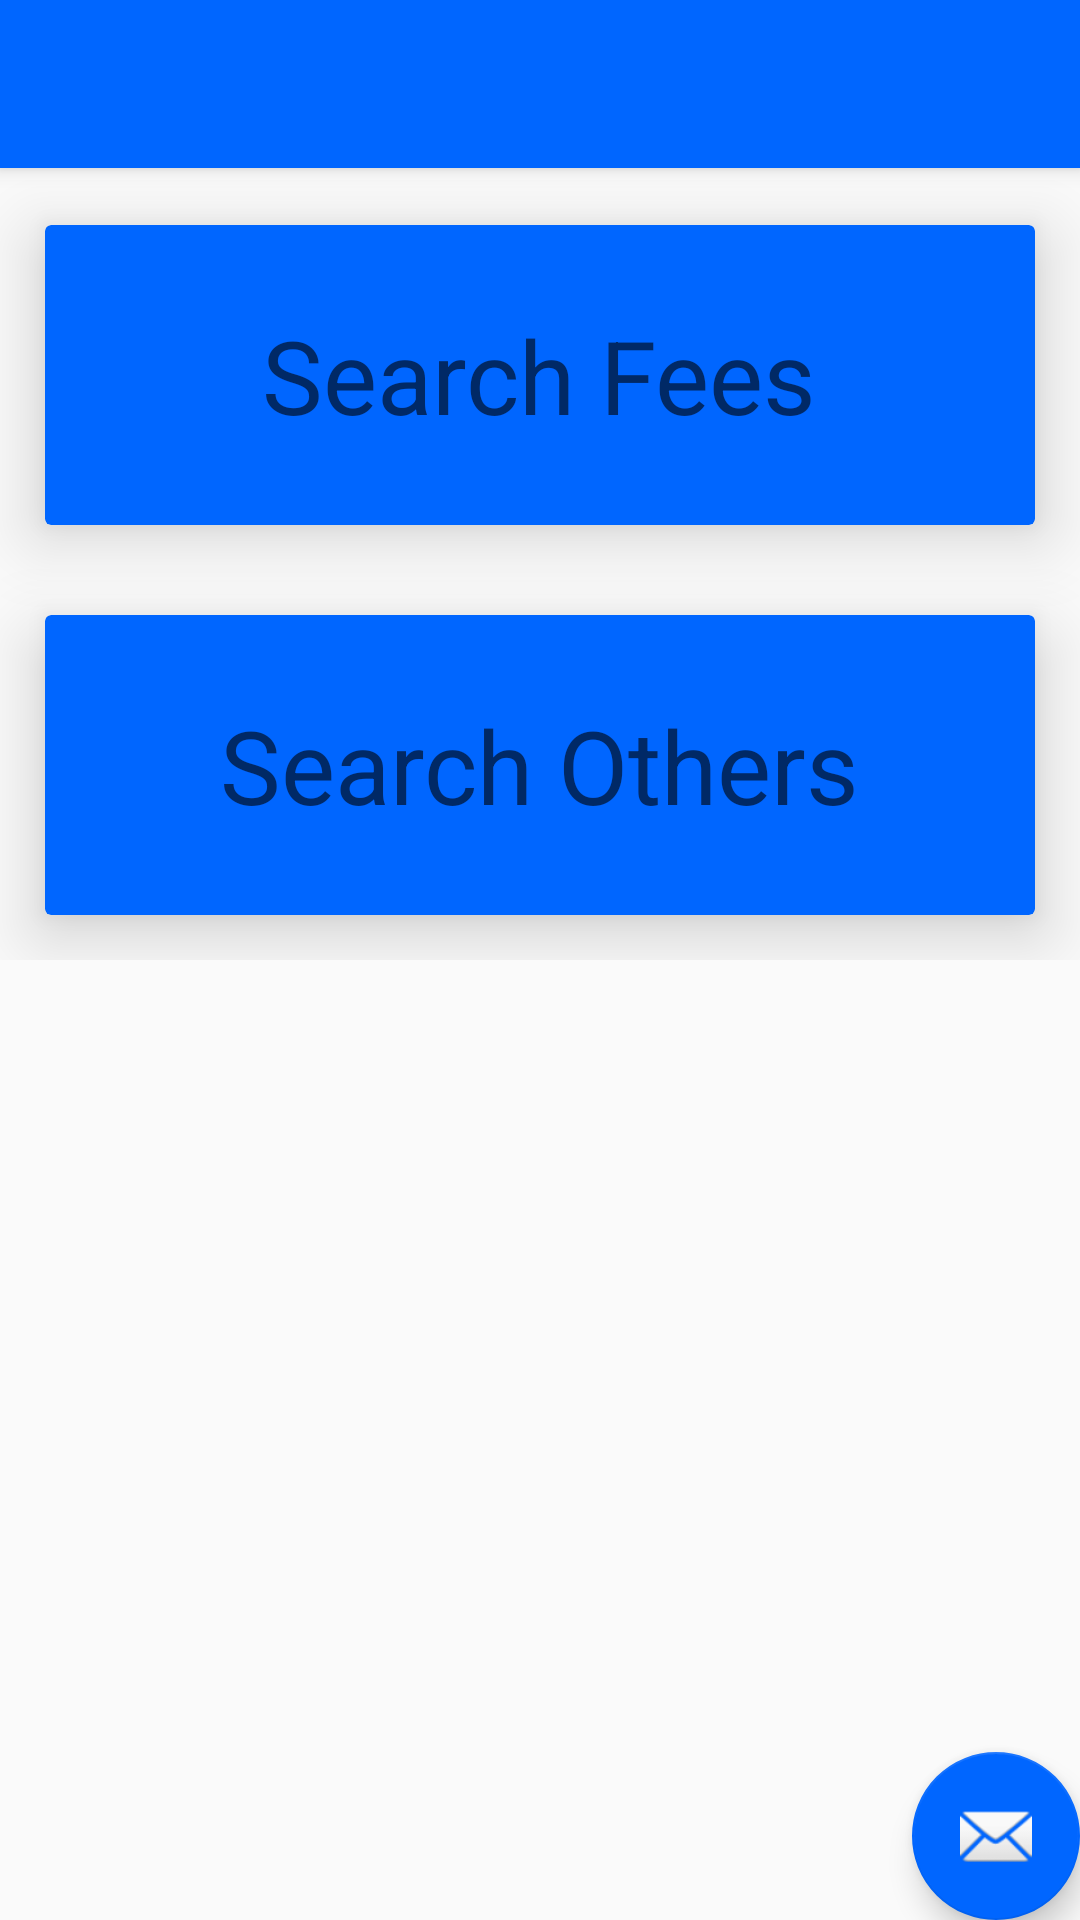

Reconstruct the res/layout file that produces this screen, plus the resources it refers to.
<!-- AndroidManifest.xml: application theme AppTheme -->
<!-- res/layout/activity_search_menu.xml -->
<?xml version="1.0" encoding="utf-8"?>
<android.support.design.widget.CoordinatorLayout xmlns:android="http://schemas.android.com/apk/res/android"
    xmlns:app="http://schemas.android.com/apk/res-auto"
    xmlns:tools="http://schemas.android.com/tools"
    android:layout_width="match_parent"
    android:layout_height="match_parent"
    tools:context=".SearchMenu">

    <android.support.design.widget.AppBarLayout
        android:layout_width="match_parent"
        android:layout_height="wrap_content"
        android:theme="@style/AppTheme.AppBarOverlay">

        <android.support.v7.widget.Toolbar
            android:id="@+id/toolbar"
            android:layout_width="match_parent"
            android:layout_height="?attr/actionBarSize"
            android:background="?attr/colorPrimary"
            app:popupTheme="@style/AppTheme.PopupOverlay" />

    </android.support.design.widget.AppBarLayout>

    <include layout="@layout/content_search_menu" />

    <android.support.design.widget.FloatingActionButton
        android:id="@+id/fab"
        android:layout_width="wrap_content"
        android:layout_height="wrap_content"
        android:layout_gravity="bottom|end"
        android:layout_margin="@dimen/fab_margin"
        app:srcCompat="@android:drawable/ic_dialog_email" />

</android.support.design.widget.CoordinatorLayout>
<!-- res/layout/content_search_menu.xml (included above) -->
<ScrollView xmlns:android="http://schemas.android.com/apk/res/android"
    xmlns:card_view="http://schemas.android.com/apk/res-auto"
    xmlns:tools="http://schemas.android.com/tools"
    android:layout_width="match_parent"
    android:layout_height="match_parent"
    android:fillViewport="true"
    tools:context=".updateActivity"
    android:layout_marginTop="60dp">

    <LinearLayout
        android:layout_width="wrap_content"
        android:layout_height="wrap_content">

        <RelativeLayout
            android:layout_width="wrap_content"
            android:layout_height="wrap_content">


            <android.support.v7.widget.CardView
                android:id="@+id/case_num"
                android:layout_width="fill_parent"
                android:layout_height="100dp"
                android:layout_gravity="center"
                android:layout_margin="15dp"
                card_view:cardBackgroundColor="@color/colorPrimary"
                card_view:cardCornerRadius="2dp"
                card_view:cardElevation="14dp"
                card_view:contentPadding="10dp">

                <RelativeLayout
                    android:layout_width="fill_parent"
                    android:layout_height="fill_parent">

                     <TextView
                    android:id="@+id/text1"
                    android:layout_width="wrap_content"
                    android:layout_height="wrap_content"
                    android:layout_centerHorizontal="true"
                    android:layout_centerVertical="true"
                    android:text="Search Fees"
                    android:textAppearance="@style/TextAppearance.AppCompat.Display1"
                    android:visibility="visible"
                    tools:text="Search Fees" />

                </RelativeLayout>
            </android.support.v7.widget.CardView>

            <android.support.v7.widget.CardView
                android:id="@+id/name"
                android:layout_width="fill_parent"
                android:layout_height="100dp"
                android:layout_alignParentEnd="true"
                android:layout_below="@+id/case_num"
                android:layout_gravity="center"
                android:layout_margin="15dp"
                android:layout_marginTop="20dp"
                card_view:cardBackgroundColor="@color/colorPrimaryDark"
                card_view:cardCornerRadius="2dp"
                card_view:cardElevation="14dp"
                card_view:contentPadding="10dp">

                <RelativeLayout
                    android:layout_width="fill_parent"
                    android:layout_height="fill_parent"
                    android:layout_margin="15dp">

                    <TextView
                        android:id="@+id/text2"
                        android:layout_width="wrap_content"
                        android:layout_height="wrap_content"
                        android:layout_centerHorizontal="true"
                        android:layout_centerVertical="true"
                        android:text="Search Others"
                        android:textAppearance="@style/TextAppearance.AppCompat.Display1"
                        android:visibility="visible"
                        tools:text="Search Others" />

                </RelativeLayout>
            </android.support.v7.widget.CardView>

        </RelativeLayout>
    </LinearLayout>
</ScrollView>
<!-- resources referenced by this layout -->
<resources>
  <color name="colorPrimary">#0066ff</color>
  <color name="colorPrimaryDark">#0066ff</color>
  <style name="AppTheme.AppBarOverlay" parent="ThemeOverlay.AppCompat.Dark.ActionBar" />
  <style name="AppTheme.PopupOverlay" parent="ThemeOverlay.AppCompat.Light" />
  <style name="AppTheme" parent="Theme.AppCompat.Light.DarkActionBar">
          
          <item name="colorPrimary">@color/colorPrimary</item>
          <item name="colorPrimaryDark">@color/colorPrimaryDark</item>
          <item name="colorAccent">@color/colorAccent</item>
      </style>
  <color name="colorAccent">#0066ff</color>
</resources>
